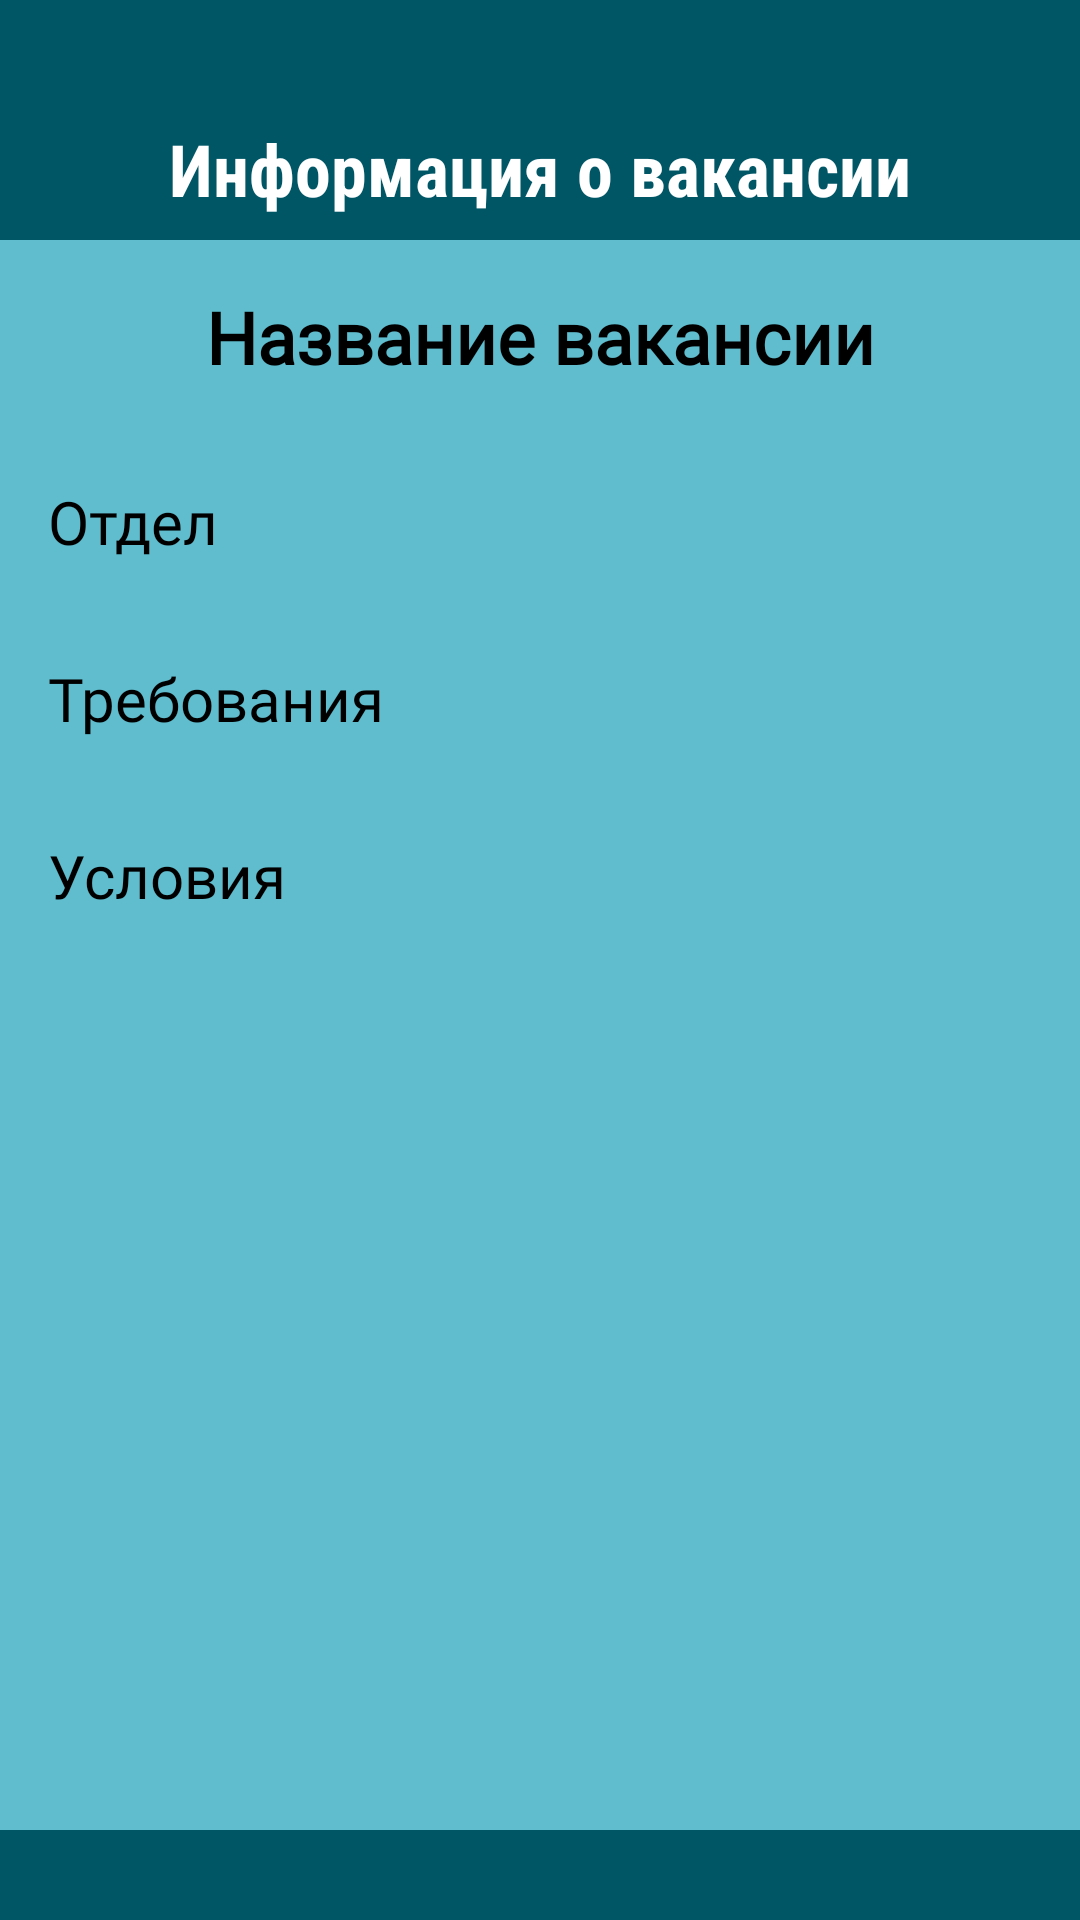

Reconstruct the res/layout file that produces this screen, plus the resources it refers to.
<!-- AndroidManifest.xml: application theme Theme.Chara -->
<!-- res/layout/info_vacancy.xml -->
<?xml version="1.0" encoding="utf-8"?>
<RelativeLayout xmlns:android="http://schemas.android.com/apk/res/android"
    xmlns:tools="http://schemas.android.com/tools"
    android:layout_width="match_parent"
    android:layout_height="match_parent"
    android:background="#015666"
    tools:context=".activity.vacancy.VacancyInfoActivity">

    <TextView
        android:id="@+id/textTitle"
        android:layout_width="match_parent"
        android:layout_height="wrap_content"
        android:layout_marginTop="20dp"
        android:fontFamily="sans-serif-condensed"
        android:paddingTop="20dp"
        android:text="Информация о вакансии"
        android:textAlignment="center"
        android:textColor="#FFFFFF"
        android:textFontWeight="700"
        android:textSize="24sp" />

    <LinearLayout
        android:layout_width="match_parent"
        android:layout_height="match_parent"
        android:layout_marginTop="80dp"
        android:layout_marginBottom="30dp"
        android:background="#5FBDCE"
        android:orientation="vertical">

        <TextView
            android:id="@+id/textVacancyName"
            android:layout_width="match_parent"
            android:layout_height="wrap_content"
            android:layout_margin="16dp"
            android:fontFamily="@font/aldrich"
            android:text="Название вакансии"
            android:textAlignment="center"
            android:textColor="#000000"
            android:textFontWeight="700"
            android:textSize="24sp" />

        <TextView
            android:id="@+id/textVacancyDepart"
            android:layout_width="match_parent"
            android:layout_height="wrap_content"
            android:layout_margin="16dp"
            android:fontFamily="@font/aldrich"
            android:text="Отдел"
            android:textColor="#000000"
            android:textSize="20sp" />

        <TextView
            android:id="@+id/textVacancyRequirements"
            android:layout_width="match_parent"
            android:layout_height="wrap_content"
            android:layout_margin="16dp"
            android:fontFamily="@font/aldrich"
            android:text="Требования"
            android:textColor="#000000"
            android:textSize="20sp" />

        <TextView
            android:id="@+id/textVacancyCircs"
            android:layout_width="match_parent"
            android:layout_height="wrap_content"
            android:layout_margin="16dp"
            android:fontFamily="@font/aldrich"
            android:text="Условия"
            android:textColor="#000000"
            android:textSize="20sp" />

    </LinearLayout>
</RelativeLayout>
<!-- resources referenced by this layout -->
<resources>
  <style name="Theme.Chara" parent="Base.Theme.Chara" />
  <style name="Base.Theme.Chara" parent="Theme.Material3.DayNight.NoActionBar">
          
          
      </style>
</resources>
